Run: headless pygame with SDL's dummy video driver; simulated clock (each Clock.tick advances the game by its frame time, no real sleeping); random seed 0; keys injected as events and as key.get_pressed() state; no mouse input.
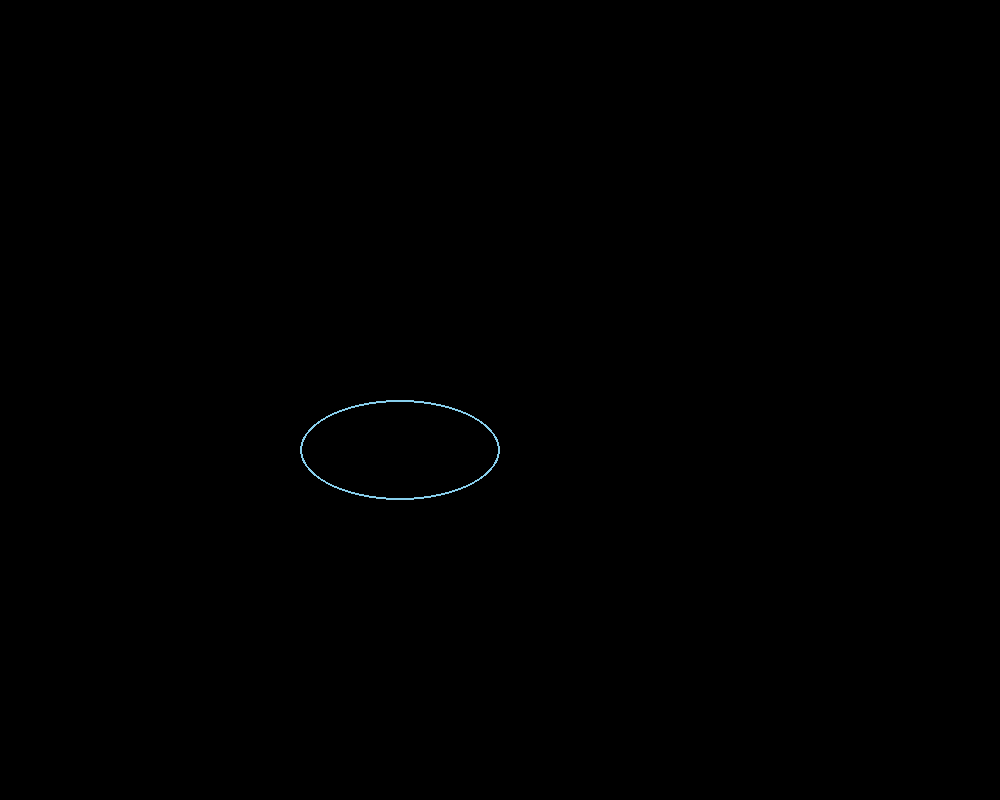
Frame 1 of 4 · flips 1–60 · no input
Frame 2 of 4 · flips 61–180 · tapped SPACE, RETURN · held RIGHT (→), D · screen unchanged from frame 1, image omitted
Frame 3 of 4 · flips 181–300 · held DOWN (↓), S · screen unchanged from frame 2, image omitted
Frame 4 of 4 · flips 301–420 · held LEFT (←), A, UP (↑), W · screen unchanged from frame 3, image omitted

The pygame program that drew these frames:

import pygame , sys , random


# define variables 
size_w = 1000
size_h = 800
sky_blue = (135, 206, 235)
white= (255,255,255)

# make screen
screen = pygame.display.set_mode((size_w,size_h))
pygame.display.set_caption('Snow Fall')
# screen.fill(sky_blue)
# pygame.draw.ellipse(surface,color,(location-x,location-y,qotr1,qotr2),width)
pygame.draw.ellipse(screen,sky_blue,(300,400,200,100),2)

# main loop
while True:
    for event in pygame.event.get():
        if event.type == pygame.QUIT:
            pygame.quit()
            sys.exit()

    pygame.display.update()        
